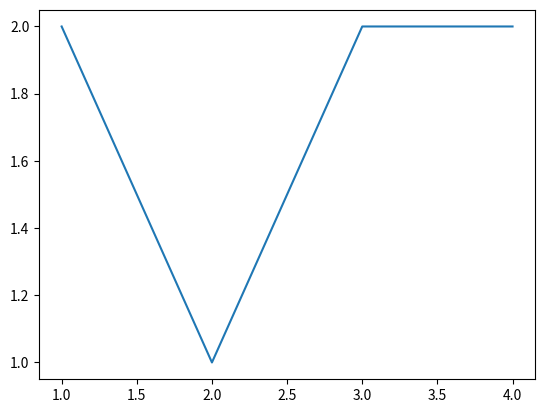

Here is the Python script that generated this plot:
import numpy as np
import matplotlib.pyplot as plt

x = np.array([1,2,3,4])
y = np.array([2,1,2,2])

plt.plot(x,y)
plt.show()